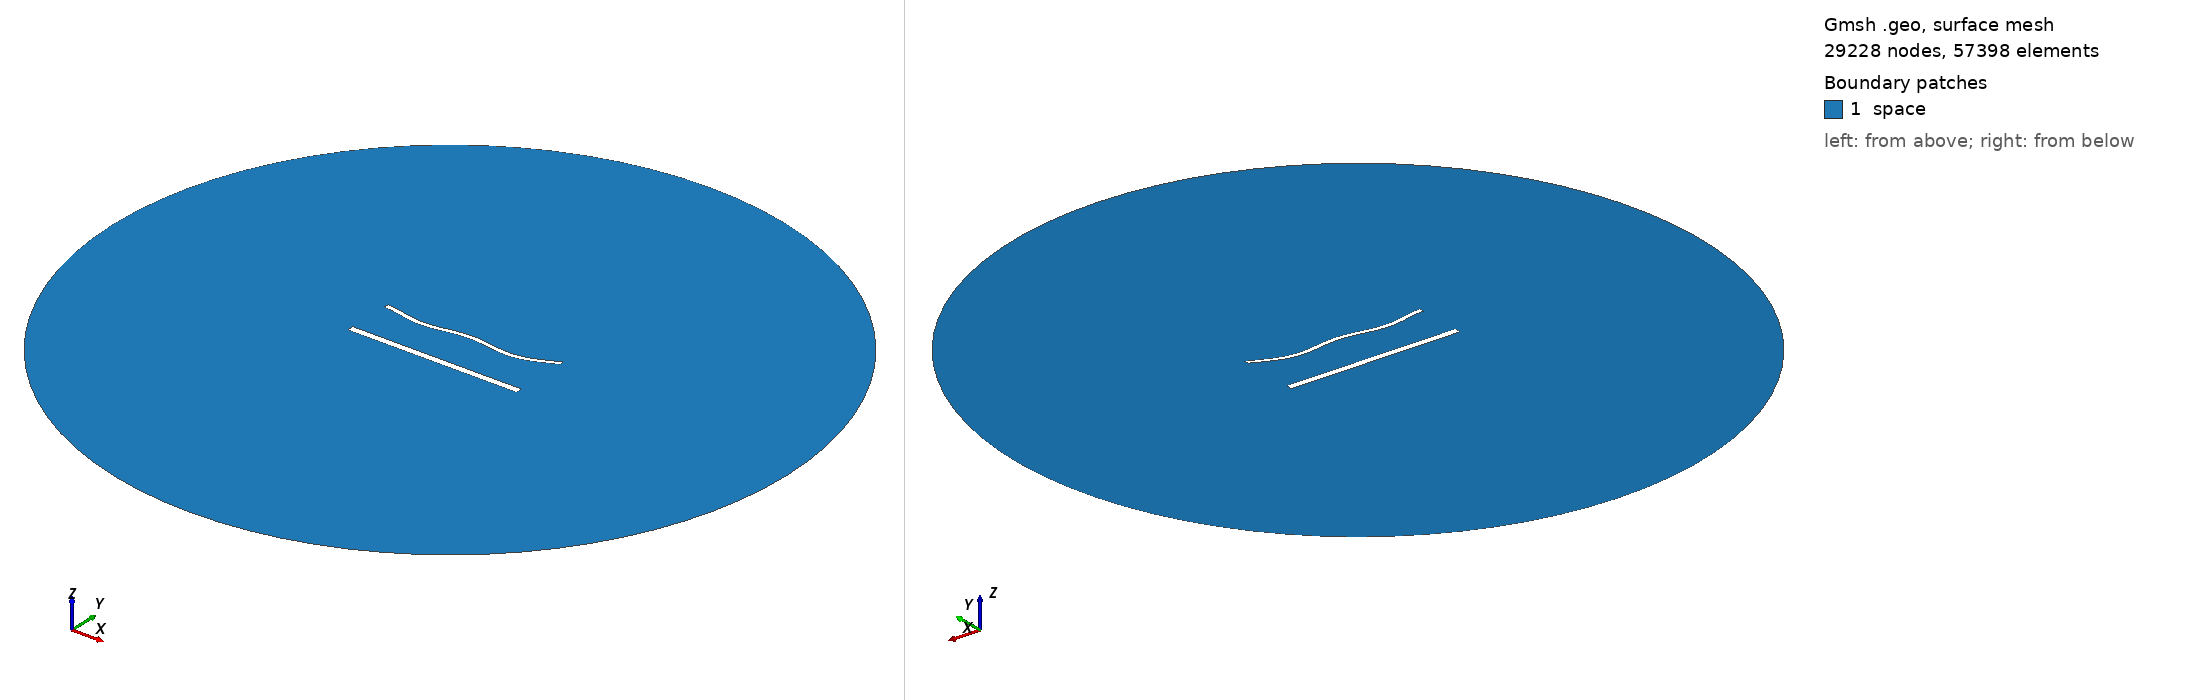

Gmsh geometry script, surface-meshed: 29228 nodes, 57398 surface elements. Boundary patches (legend numbers): 1 space. Left view from above one corner, right view from below the opposite corner. Legend entries are the model's physical surfaces. The drawing asked Gmsh for element sizes between 1% and 20% of the model's largest extent; the script's own settings can give other sizes.

=== 1894.geo (drawn) ===
//---------------------------------------
// Geometry kernel
//---------------------------------------

SetFactory("OpenCASCADE");



//---------------------------------------
// Parameters of the geometry
//---------------------------------------

// Overetch of the upper plate
overetch = 0.5;

// Distance between the plates
distance = 27.5;

// Discretization over the x axis (for the deformation)
nx = 50; 

// Length of the plate
L = 100 - overetch; 

// Number of modes
n = 4; 

// 1st mode coefficient
coeff(1) = 0.0;
beta(1) = 0.596864 * 3.1415926535 / L;

// 2nd mode coefficient
coeff(2) = -1.5;
beta(2) = 1.49418 * 3.1415926535 / L;

// 3rd mode coefficient
coeff(3) = 0.0;
beta(3) = 2.50025 * 3.1415926535 / L;

// 4th mode coefficient
coeff(4) = -1.5;
beta(4) = 3.49999 * 3.1415926535 / L;



//---------------------------------------
// Upper plate (deformed rectangle)
//---------------------------------------

// Coordiantes of the upper plate
xmin = -50;
xmax = 50 - overetch;

// Height of the upper plate
yheight = 4 - 2 * overetch;

// Indexes of the points
UpperID[] = {};
LowerID[] = {};
LeftID[] = {};
RightID[] = {};

// Point index
p = 1;

// Horizontal edges
For i In {1:nx}
    x = xmin + (i-1)*(xmax - xmin)/(nx-1);

    y_bottom = distance / 2 + overetch;
    For j In {1:n}
        C = (Cosh(beta(j)*L) + Cos(beta(j)*L)) / (Sinh(beta(j)*L) + Sin(beta(j)*L));
        y_bottom  = y_bottom + coeff(j) * (Cosh(beta(j)*(x+50)) - Cos(beta(j)*(x+50)) - C * (Sinh(beta(j)*(x+50)) - Sin(beta(j)*(x+50))));
    EndFor

    y_top = y_bottom + yheight;

    Point(p) = {x, y_top, 0, 1.0};
    UpperID[i] = p;
    p = p + 1;

    Point(p) = {x, y_bottom, 0, 1.0};
    LowerID[i] = p;
    p = p + 1;
EndFor

// Create point lists
UpperPts[] = {}; LowerPts[] = {};
For i In {1:nx}
  UpperPts[] += {UpperID[i]};
  LowerPts[] += {LowerID[i]};
EndFor

// Build splines
Spline(1) = {UpperPts[]};
Spline(2) = {LowerPts[]};
Line(3) = {LowerPts[nx-1], UpperPts[nx-1]};
Line(4) = {LowerPts[0], UpperPts[0]};

// Build the plane surface
Curve Loop(1) = {2, 3, -1, -4};
Plane Surface(1) = {1};



//---------------------------------------
// Lower plate (rectangle)
//---------------------------------------

// Vertices
Point(1001) = {-50, -distance/2, 0, 1.0};
Point(1002) = { 50, -distance/2, 0, 1.0};
Point(1003) = { 50,  -distance/2 + 4, 0, 1.0};
Point(1004) = {-50,  -distance/2 + 4, 0, 1.0};

// Edges
Line(5) = {1001, 1002};
Line(6) = {1002, 1003};
Line(7) = {1003, 1004};
Line(8) = {1004, 1001};

// Plane surface
Line Loop(2) = {5, 6, 7, 8};
Plane Surface(2) = {2}; 



//---------------------------------------
// Outer (fictious) boundary
//---------------------------------------

// Points
Point(1005) = {0, 0, 0};       // Center
Point(1006) = {200, 0, 0};     // Start point
Point(1007) = {0, 200, 0};     // 90 degrees
Point(1008) = {-200, 0, 0};    // 180 degrees
Point(1009) = {0, -200, 0};    // 270 degrees

// Circle arcs (each needs start, center, end)
Circle(9) = {1006, 1005, 1007};
Circle(10) = {1007, 1005, 1008};
Circle(11) = {1008, 1005, 1009};
Circle(12) = {1009, 1005, 1006};

// Plane surface for the entire domain
Curve Loop(3) = {9, 10, 11, 12};
Surface(3) = {3};

// Subtract the plates from the whole domain to obtain the actual domain where we want to solve the equations
BooleanDifference{ Surface{3}; Delete; }{ Surface{1}; Surface{2}; Delete; }




//---------------------------------------
// Transfinite Lines/Curves
//---------------------------------------

// Set the number of points on the boundaries
r = 6;
d = 0.15;

// Plates
Transfinite Curve {1} = 50*r/4 Using Progression 1;
Transfinite Line {2} = 50*r Using Progression 1;
Transfinite Curve {3, 4} = 2*r Using Progression 1+d;
Transfinite Line {5} = 50*r/4 Using Progression 1;
Transfinite Line {7} = 50*r Using Progression 1;
Transfinite Line {6} = 2*r Using Progression 1-d;
Transfinite Line {8} = 2*r Using Progression 1+d;

// Outer boundary
Transfinite Line {9, 10, 11, 12} = 20 Using Progression 1;



//---------------------------------------
// Physical groups
//---------------------------------------                

// Physical curves (boundaries)
Physical Line("force_segment", 10) = {2};
Physical Line("upper_plate", 11) = {1, 3, 4};
Physical Line("lower_plate", 12) = {5, 6, 7, 8};
Physical Line("boundary", 20) = {9, 10, 11, 12};

// Physical Surfaces
Physical Surface("space", 30) = {3};



//---------------------------------------
// 6. Generate the Mesh
//---------------------------------------

// 2D mesh generation
Mesh 2;
